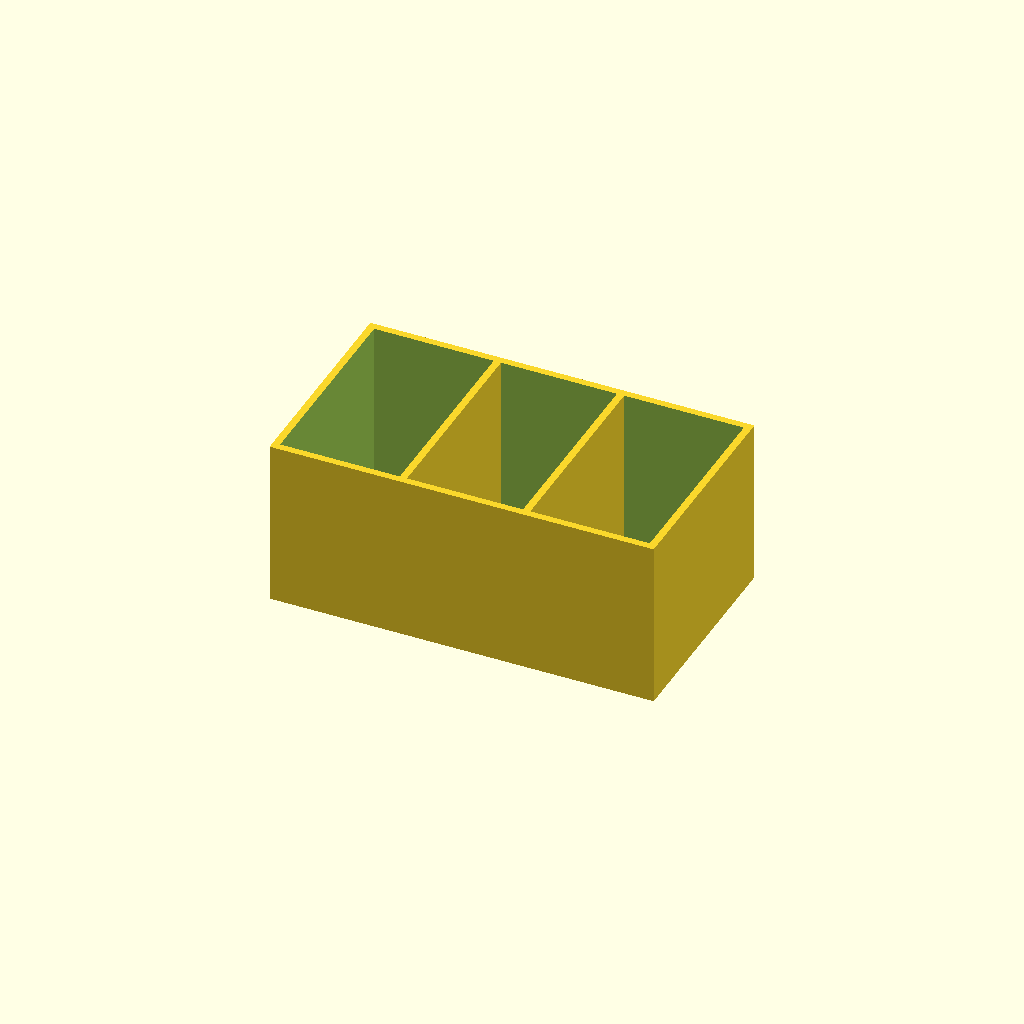
Cell 1: rendered with the file's own defaults.
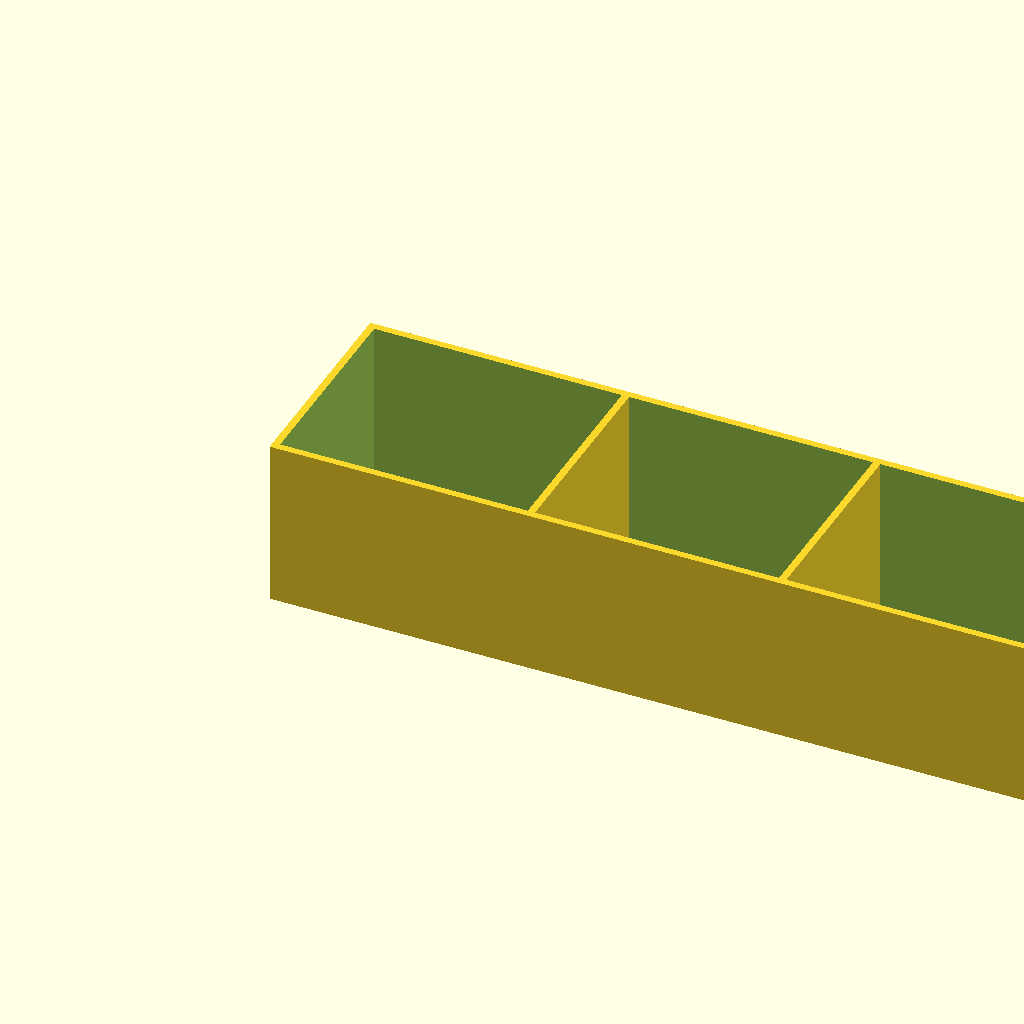
Cell 2: the same model with width = 320.
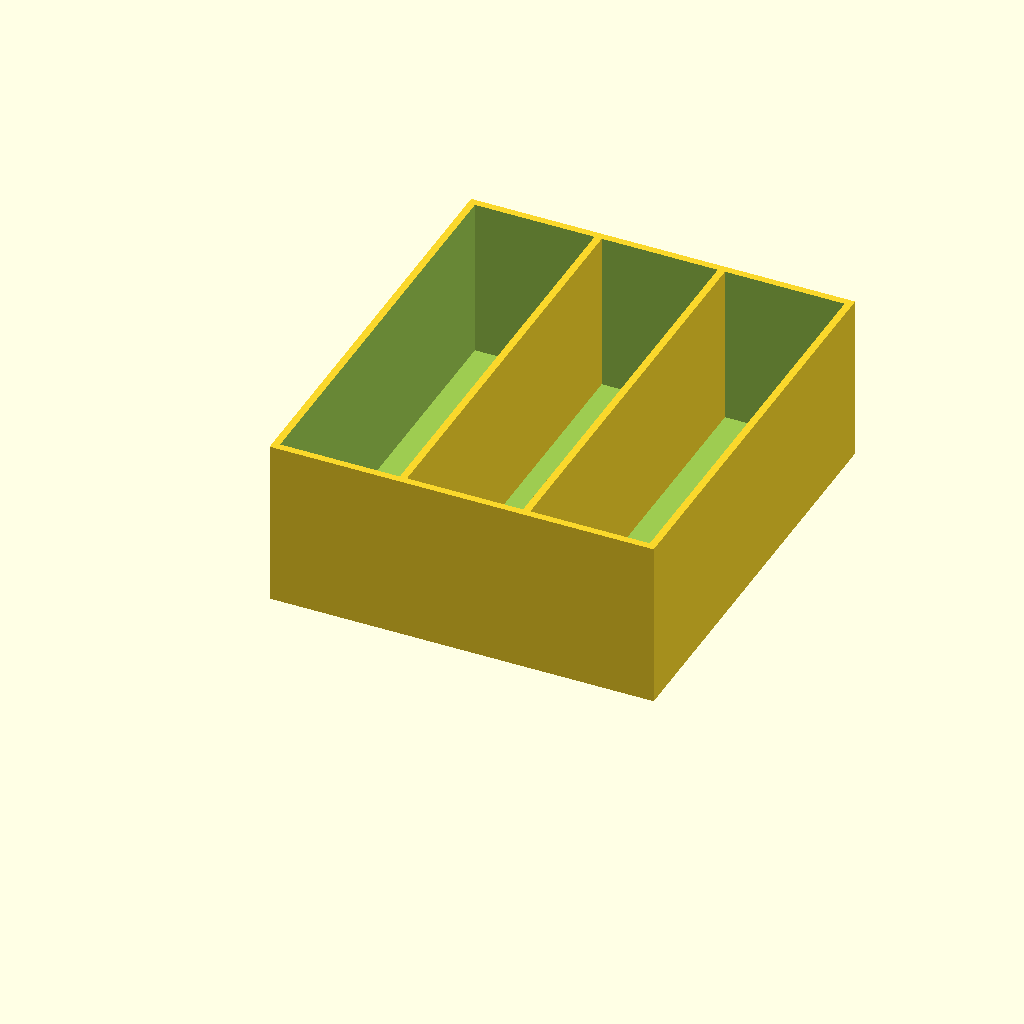
Cell 3: depth = 180 (everything else at default).
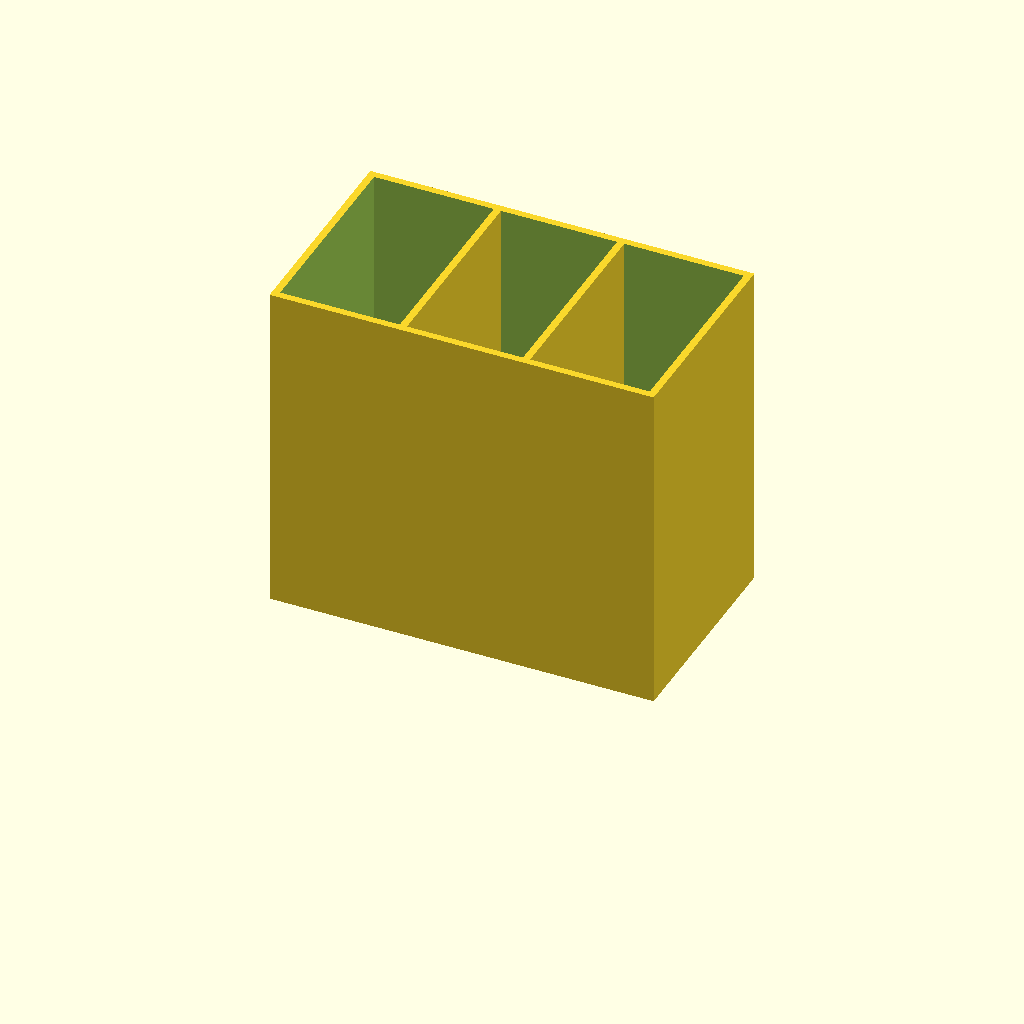
Cell 4 — height set to 140, the other parameters unchanged.
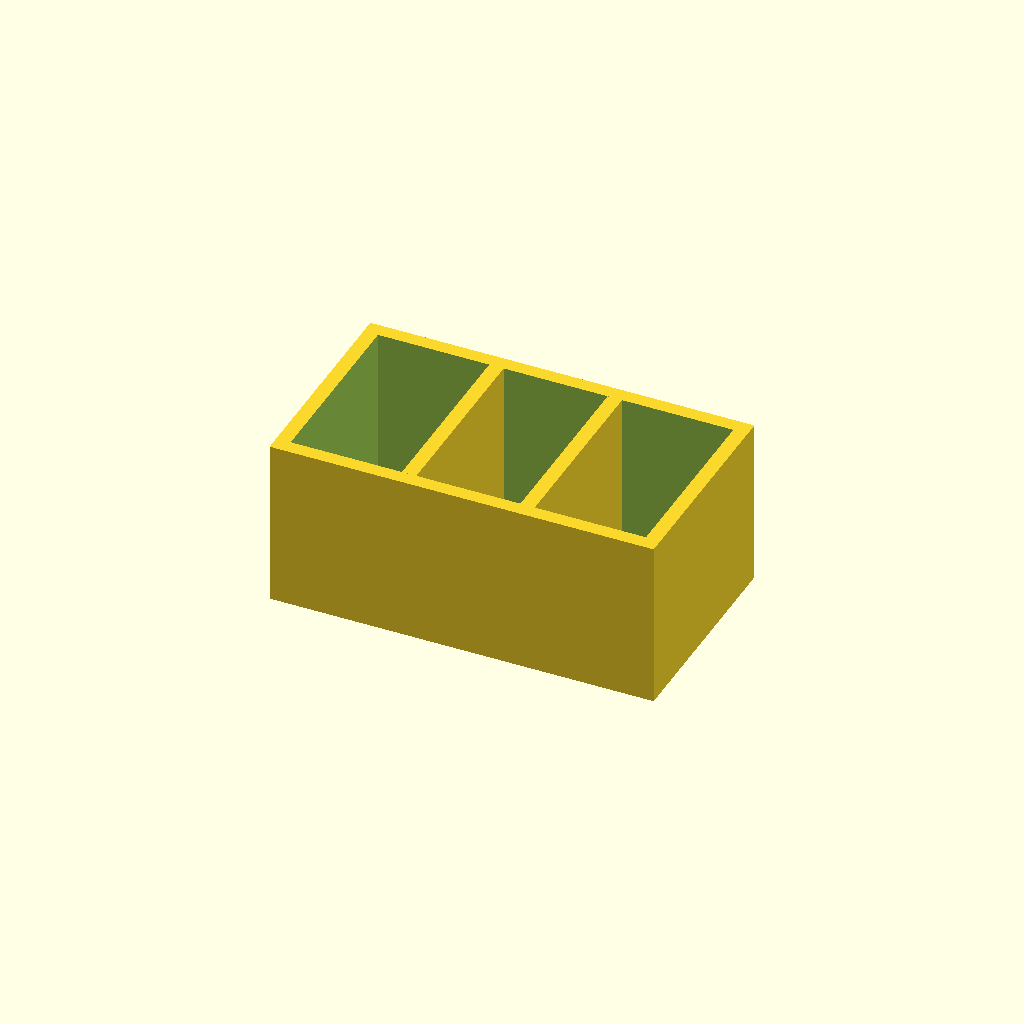
Cell 5: the same model with wall = 6.
All cells are drawn from one camera (rotation 55°, 0°, 25°, orthographic, colour scheme Cornfield), so only the parameter changes between them.
The OpenSCAD source (personal-course/materials/lesson-10-room-design/student/starter-organizer.scad):
// Lesson 10 starter: simple parametric desktop organizer
// Units: millimetres

width = 160;
depth = 90;
height = 70;
wall = 3;
base = 3;
divider_count = 2;

assert(width > 2 * wall, "Width must exceed two wall thicknesses");
assert(depth > 2 * wall, "Depth must exceed two wall thicknesses");
assert(height > base, "Height must exceed base thickness");
assert(divider_count >= 0, "Divider count cannot be negative");

module shell() {
    difference() {
        cube([width, depth, height]);
        translate([wall, wall, base])
            cube([width - 2 * wall, depth - 2 * wall, height]);
    }
}

module dividers() {
    usable_width = width - 2 * wall;
    for (i = [1 : divider_count]) {
        x = wall + usable_width * i / (divider_count + 1) - wall / 2;
        translate([x, wall, base])
            cube([wall, depth - 2 * wall, height - base]);
    }
}

union() {
    shell();
    dividers();
}
Customizer parameters (derived from the source; name, type, default, range or options):
width: number, default 160
depth: number, default 90
height: number, default 70
wall: number, default 3
base: number, default 3
divider_count: number, default 2
